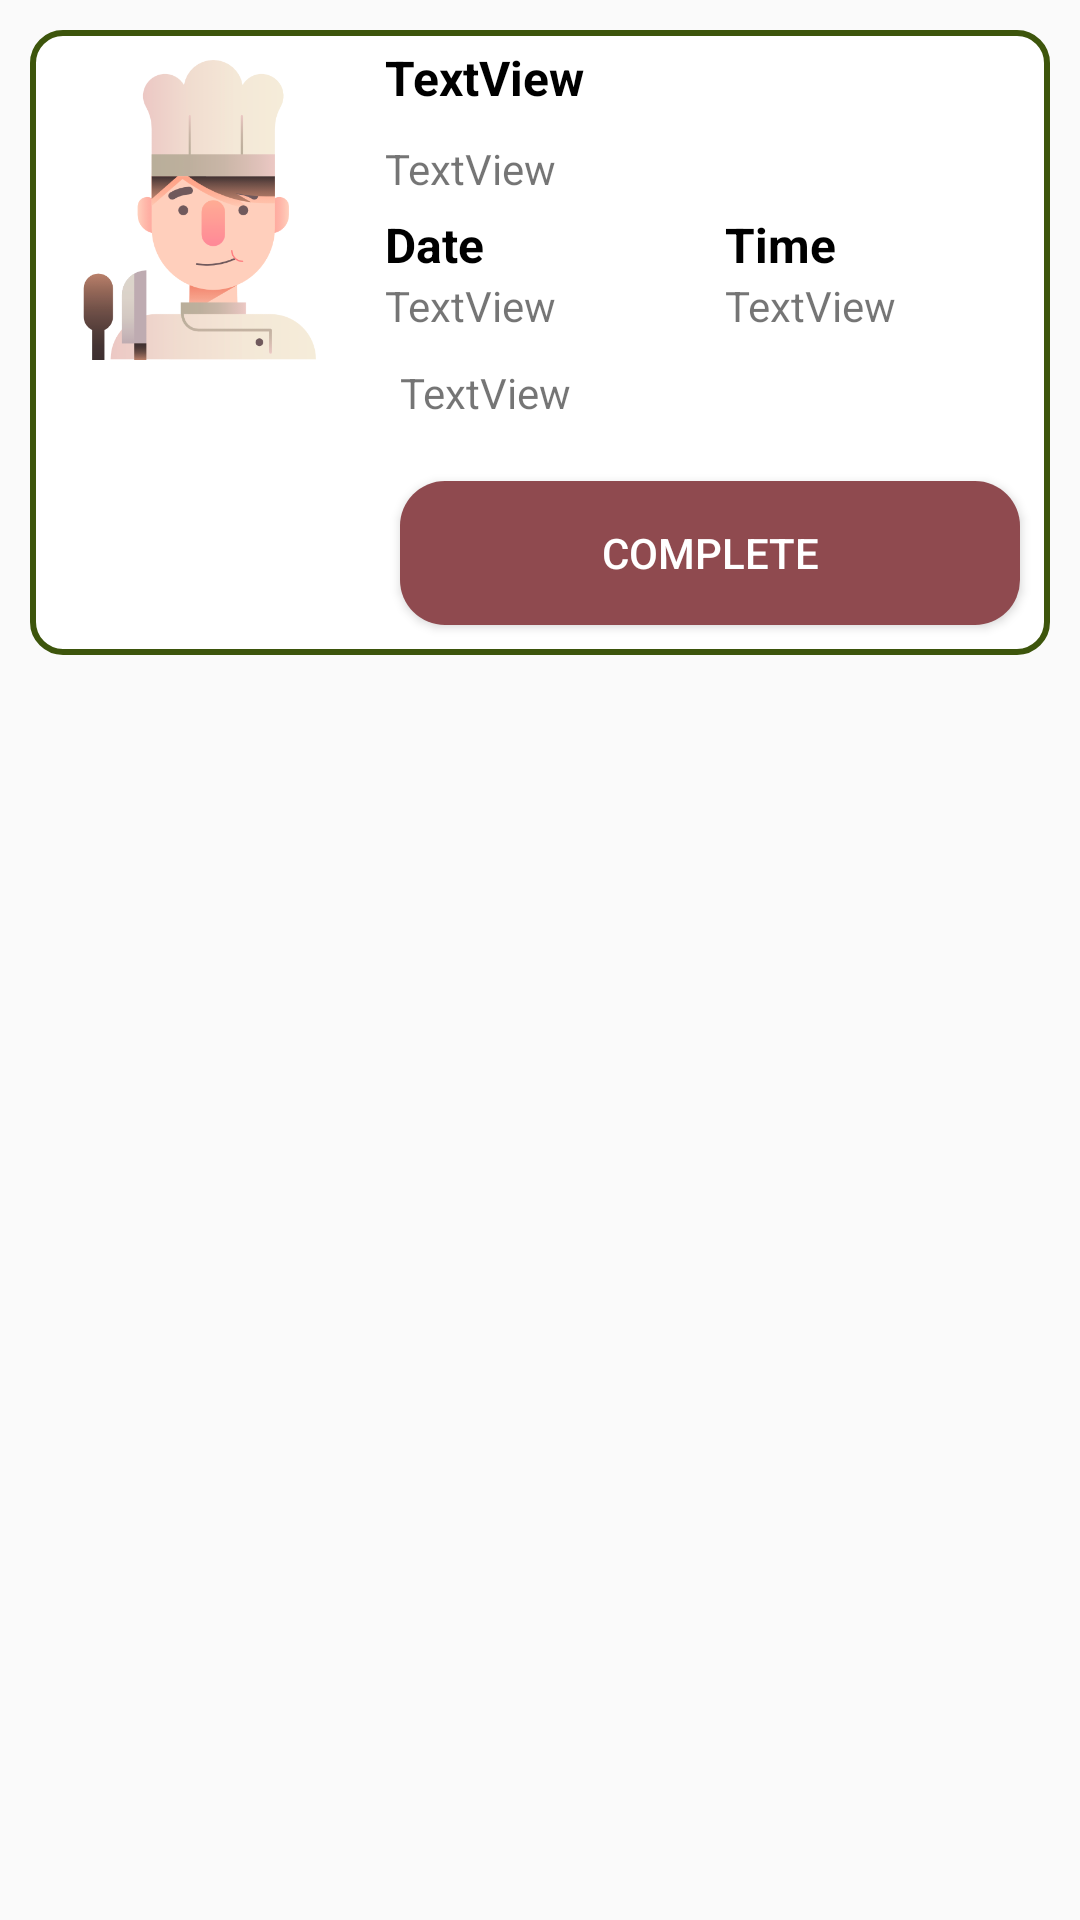

Here is an Android app screen rendered from its layout file. Give the layout XML and the strings, colors and styles it references.
<!-- AndroidManifest.xml: application theme Theme.SmartChef -->
<!-- res/layout/custom_accepted_booking.xml -->
<?xml version="1.0" encoding="utf-8"?>
<LinearLayout xmlns:android="http://schemas.android.com/apk/res/android"
    xmlns:app="http://schemas.android.com/apk/res-auto"
    xmlns:tools="http://schemas.android.com/tools"
    android:layout_width="match_parent"
    android:layout_height="match_parent"
    android:orientation="vertical">

    <LinearLayout
        android:layout_width="match_parent"
        android:layout_height="wrap_content"
        android:layout_margin="10dp"
        android:background="@drawable/buttonbg"
        android:orientation="vertical">

        <LinearLayout
            android:layout_width="match_parent"
            android:layout_height="wrap_content"
            android:orientation="horizontal">

            <LinearLayout
                android:layout_width="0dp"
                android:layout_height="match_parent"
                android:layout_weight="1"
                android:orientation="vertical">

                <ImageView
                    android:id="@+id/imageget"
                    android:layout_width="100dp"
                    android:layout_height="100dp"
                    android:layout_gravity="center"
                    android:layout_margin="10dp"
                    android:background="@drawable/chefy" />
            </LinearLayout>

            <LinearLayout
                android:layout_width="0dp"
                android:layout_height="match_parent"
                android:layout_weight="2"
                android:orientation="vertical">

                <TextView
                    android:id="@+id/name"
                    android:layout_width="match_parent"
                    android:layout_height="wrap_content"
                    android:layout_margin="5dp"
                    android:text="TextView"
                    android:textColor="#000000"
                    android:textSize="16sp"
                    android:textStyle="bold" />

                <TextView
                    android:id="@+id/location"
                    android:layout_width="match_parent"
                    android:layout_height="wrap_content"
                    android:layout_margin="5dp"
                    android:text="TextView" />

                <LinearLayout
                    android:layout_width="match_parent"
                    android:layout_height="wrap_content"
                    android:orientation="horizontal">

                    <LinearLayout
                        android:layout_width="0dp"
                        android:layout_height="match_parent"
                        android:layout_weight="1"
                        android:orientation="vertical" >

                        <TextView
                            android:id="@+id/textView2"
                            android:layout_width="match_parent"
                            android:layout_height="wrap_content"
                            android:text="Date"
                            android:paddingLeft="5dp"
                            android:textColor="#000000"
                            android:textSize="16sp"
                            android:textStyle="bold" />

                        <TextView
                            android:id="@+id/date"
                            android:layout_width="match_parent"
                            android:layout_height="wrap_content"
                            android:paddingLeft="5dp"
                            android:text="TextView" />
                    </LinearLayout>

                    <LinearLayout
                        android:layout_width="0dp"
                        android:layout_height="match_parent"
                        android:layout_weight="1"
                        android:orientation="vertical" >

                        <TextView
                            android:id="@+id/textView4"
                            android:layout_width="match_parent"
                            android:layout_height="wrap_content"
                            android:text="Time"
                            android:paddingLeft="5dp"
                            android:textColor="#000000"
                            android:textSize="16sp"
                            android:textStyle="bold" />

                        <TextView
                            android:id="@+id/timee"
                            android:layout_width="match_parent"
                            android:layout_height="wrap_content"
                            android:paddingLeft="5dp"
                            android:text="TextView" />
                    </LinearLayout>
                </LinearLayout>

                <TextView
                    android:id="@+id/description"
                    android:layout_width="match_parent"
                    android:layout_height="wrap_content"
                    android:layout_margin="10dp"
                    android:text="TextView" />

                <LinearLayout
                    android:layout_width="match_parent"
                    android:layout_height="match_parent"
                    android:orientation="horizontal">

                    <LinearLayout
                        android:layout_width="0dp"
                        android:layout_height="match_parent"
                        android:layout_weight="1"
                        android:orientation="vertical">

                        <Button
                            android:id="@+id/complete"
                            android:layout_width="match_parent"
                            android:layout_height="wrap_content"
                            android:layout_margin="10dp"
                            android:background="@drawable/buttonintro"
                            android:padding="10dp"
                            android:text="Complete"
                            android:layout_gravity="center"
                            android:textColor="#ffffff" />
                    </LinearLayout>

                </LinearLayout>

            </LinearLayout>
        </LinearLayout>


    </LinearLayout>

</LinearLayout>
<!-- resources referenced by this layout -->
<resources>
  <!-- drawable buttonbg (drawable) -->
  <?xml version="1.0" encoding="utf-8"?>
  
  <shape xmlns:android="http://schemas.android.com/apk/res/android"
      android:shape="rectangle">
      <gradient android:startColor="#FFFFFF"
          android:endColor="#FFFFFF"
          android:angle="270" />
      <corners android:radius="10dp" />
      <stroke android:width="6px" android:color="#3D550C" />
  </shape>
  <!-- drawable buttonintro (drawable) -->
  <?xml version="1.0" encoding="utf-8"?>
  
  <shape xmlns:android="http://schemas.android.com/apk/res/android"
      android:shape="rectangle">
      <gradient android:startColor="@color/strawberry_600"
          android:endColor="@color/strawberry_600"
          android:angle="270" />
      <corners android:radius="15dp" />
  </shape>
  <!-- drawable chefy: png bitmap (drawable, 27505 bytes) -->
  <style name="Theme.SmartChef" parent="Base.Theme.SmartChef" />
  <color name="strawberry_600">#8f4a4f</color>
  <style name="Base.Theme.SmartChef" parent="Theme.AppCompat.Light.NoActionBar">
          
          
      </style>
</resources>
